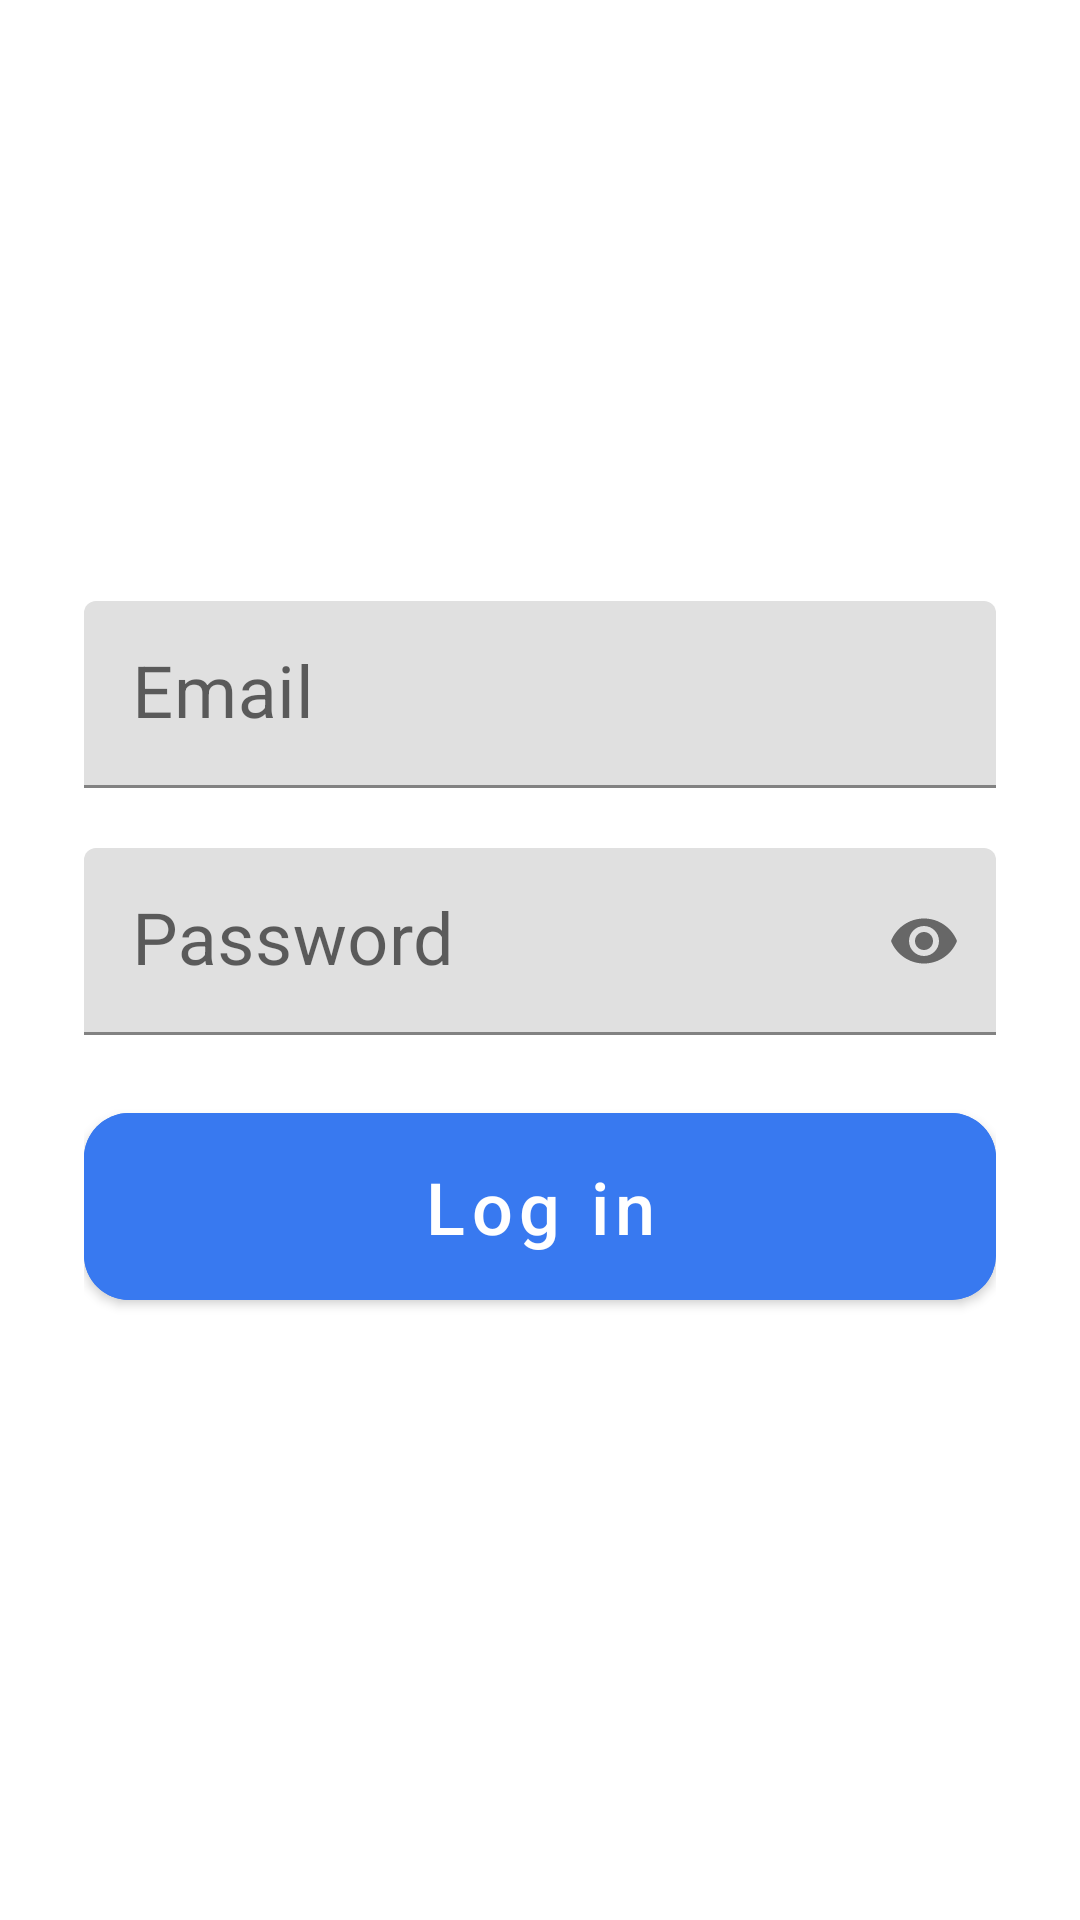

Layout XML and referenced resources for this Android screen:
<!-- AndroidManifest.xml: application theme Theme.Logsign2 -->
<!-- res/layout/activity_second.xml -->
<?xml version="1.0" encoding="utf-8"?>
<RelativeLayout xmlns:android="http://schemas.android.com/apk/res/android"
    xmlns:app="http://schemas.android.com/apk/res-auto"
    xmlns:tools="http://schemas.android.com/tools"
    android:layout_width="match_parent"
    android:layout_height="match_parent"
    tools:context=".Second"
    android:background="@drawable/bg_logsign2">

    <LinearLayout
        android:layout_width="match_parent"
        android:layout_height="wrap_content"
        android:layout_centerInParent="true"
        android:gravity="center"
        android:orientation="vertical"
        android:paddingStart="28dp"
        android:paddingEnd="28dp">

        <com.google.android.material.textfield.TextInputLayout
            android:layout_width="match_parent"
            android:layout_height="wrap_content">

            <EditText
                android:layout_width="match_parent"
                android:layout_height="wrap_content"
                android:layout_marginBottom="20dp"
                android:background="@drawable/bg_edit_file"
                android:hint="Email"
                android:padding="15dp"
                android:textSize="24sp" />
        </com.google.android.material.textfield.TextInputLayout>
        <com.google.android.material.textfield.TextInputLayout
            android:layout_width="match_parent"
            android:layout_height="wrap_content"
            app:passwordToggleEnabled="true">
            <EditText
                android:layout_width="match_parent"
                android:layout_height="wrap_content"
                android:layout_marginBottom="20dp"
                android:background="@drawable/bg_edit_file"
                android:hint="Password"
                android:inputType="textPassword"
                android:padding="15dp"
                android:textSize="24sp"
                android:drawableEnd="@drawable/ic_eye"/>
        </com.google.android.material.textfield.TextInputLayout>
        <com.google.android.material.button.MaterialButton
            android:layout_width="match_parent"
            android:layout_height="wrap_content"
            android:text="Log in"
            android:backgroundTint="#3879f0"
            android:textAllCaps="false"
            android:padding="15dp"
            app:cornerRadius="15dp"
            android:textSize="24sp"/>





    </LinearLayout>


</RelativeLayout>
<!-- resources referenced by this layout -->
<resources>
  <!-- drawable ic_eye (drawable) -->
  <vector android:height="20dp" android:tint="#0FAFAF"
      android:viewportHeight="24" android:viewportWidth="24"
      android:width="20dp" xmlns:android="http://schemas.android.com/apk/res/android">
      <path android:fillColor="@android:color/white" android:pathData="M12,4.5C7,4.5 2.73,7.61 1,12c1.73,4.39 6,7.5 11,7.5s9.27,-3.11 11,-7.5c-1.73,-4.39 -6,-7.5 -11,-7.5zM12,17c-2.76,0 -5,-2.24 -5,-5s2.24,-5 5,-5 5,2.24 5,5 -2.24,5 -5,5zM12,9c-1.66,0 -3,1.34 -3,3s1.34,3 3,3 3,-1.34 3,-3 -1.34,-3 -3,-3z"/>
  </vector>
  <style name="Theme.Logsign2" parent="Theme.MaterialComponents.DayNight.DarkActionBar">
          
          <item name="colorPrimary">@color/purple_500</item>
          <item name="colorPrimaryVariant">@color/purple_700</item>
          <item name="colorOnPrimary">@color/white</item>
          
          <item name="colorSecondary">@color/teal_200</item>
          <item name="colorSecondaryVariant">@color/teal_700</item>
          <item name="colorOnSecondary">@color/black</item>
          
          <item name="android:statusBarColor" tools:targetApi="l">?attr/colorPrimaryVariant</item>
          
      </style>
  <!-- not gathered from this repository: default colours our renderer supplied (Android Studio template values) -->
  <color name="purple_500">#FF6200EE</color>
  <color name="purple_700">#FF3700B3</color>
  <color name="teal_200">#FF03DAC5</color>
  <color name="teal_700">#FF018786</color>
  <color name="black">#FF000000</color>
  <color name="white">#FFFFFFFF</color>
</resources>
